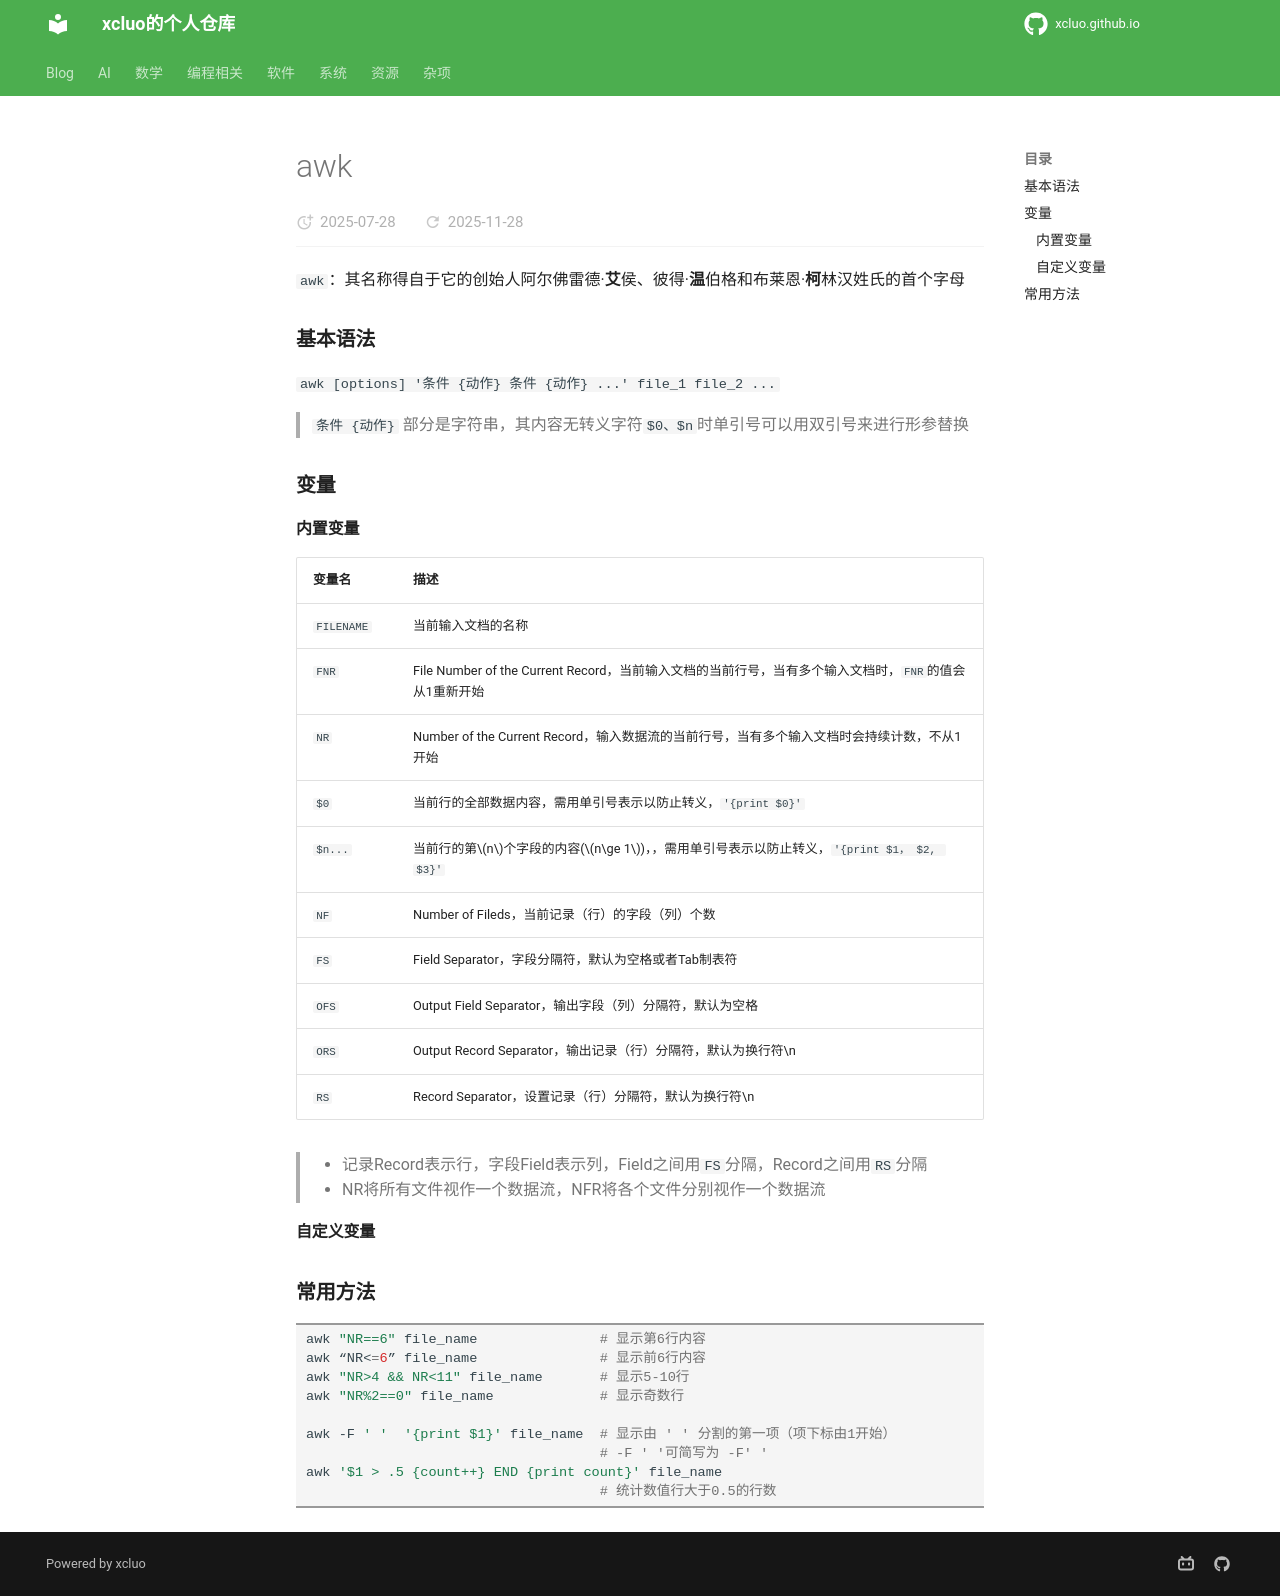

repository: xcluo/xcluo.github.io · page: Programing/Shell/Bash/file_related/awk.html · generator: mkdocs

---
title: "awk"
---

`awk`：其名称得自于它的创始人阿尔佛雷德·**艾**侯、彼得·**温**伯格和布莱恩·**柯**林汉姓氏的首个字母

### 基本语法
`awk [options] '条件 {动作} 条件 {动作} ...' file_1 file_2 ...`
> `条件 {动作}` 部分是字符串，其内容无转义字符`$0、$n`时单引号可以用双引号来进行形参替换

### 变量
#### 内置变量
| 变量名 | 描述 |
| --- | --- |
| `FILENAME` | 当前输入文档的名称 |
| `FNR` | File Number of the Current Record，当前输入文档的当前行号，当有多个输入文档时，`FNR`的值会从1重新开始 |
| `NR` | Number of the Current Record，输入数据流的当前行号，当有多个输入文档时会持续计数，不从1开始 |
| `$0` | 当前行的全部数据内容，需用单引号表示以防止转义，`'{print $0}'` |
| `$n...` | 当前行的第$n$个字段的内容($n\ge 1$)，，需用单引号表示以防止转义，`'{print $1， $2, $3}'` |
| `NF` | Number of Fileds，当前记录（行）的字段（列）个数 |
| `FS` | Field Separator，字段分隔符，默认为空格或者Tab制表符 |
| `OFS` | Output Field Separator，输出字段（列）分隔符，默认为空格 |
| `ORS` | Output Record Separator，输出记录（行）分隔符，默认为换行符\n |
| `RS` | Record Separator，设置记录（行）分隔符，默认为换行符\n |  

>- 记录Record表示行，字段Field表示列，Field之间用`FS`分隔，Record之间用`RS`分隔  
>- NR将所有文件视作一个数据流，NFR将各个文件分别视作一个数据流

#### 自定义变量


### 常用方法
```bash
awk "NR==6" file_name               # 显示第6行内容
awk “NR<=6” file_name               # 显示前6行内容
awk "NR>4 && NR<11" file_name       # 显示5-10行
awk "NR%2==0" file_name             # 显示奇数行

awk -F ' '  '{print $1}' file_name  # 显示由 ' ' 分割的第一项（项下标由1开始）
                                    # -F ' '可简写为 -F' '
awk '$1 > .5 {count++} END {print count}' file_name
                                    # 统计数值行大于0.5的行数
```
